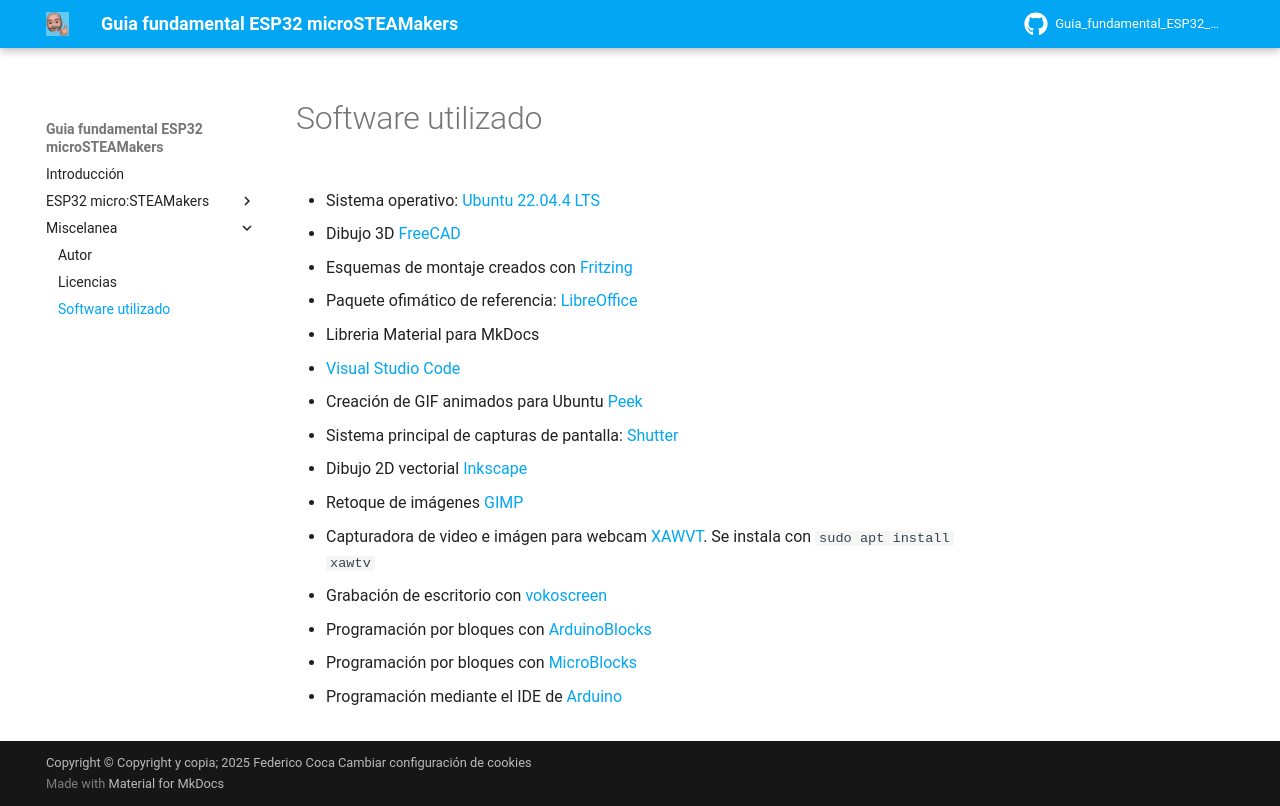

repository: fgcoca/Guia_fundamental_ESP32_microSTEAMakers · page: Miscelanea/soft/index.html · generator: mkdocs

# Software utilizado

* Sistema operativo: [Ubuntu 22.04.4 LTS](https://releases.ubuntu.com/bionic/)

* Dibujo 3D [FreeCAD](https://www.freecadweb.org/)

* Esquemas de montaje creados con [Fritzing](https://fritzing.org/)
  
* Paquete ofimático de referencia: [LibreOffice](https://es.libreoffice.org/)
  
* Libreria Material para MkDocs
  
* [Visual Studio Code](https://code.visualstudio.com/)
  
* Creación de GIF animados para Ubuntu [Peek](https://ubunlog.com/peek-gif-animados-ubuntu/)
  
* Sistema principal de capturas de pantalla: [Shutter](http://shutter-project.org)
  
* Dibujo 2D vectorial [Inkscape](https://inkscape.org/es/)

* Retoque de imágenes [GIMP](https://www.gimp.org/)

* Capturadora de video e imágen para webcam [XAWVT](https://es.wikipedia.org/wiki/Xawtv). Se instala con ```sudo apt install xawtv```

* Grabación de escritorio con [vokoscreen](https://linuxecke.volkoh.de/vokoscreen/vokoscreen.html)

* Programación por bloques con [ArduinoBlocks](http://www.arduinoblocks.com/web/site/login)

* Programación por bloques con [MicroBlocks](https://microblocks.fun/)

* Programación mediante el IDE de [Arduino](https://www.arduino.cc/en/software)
